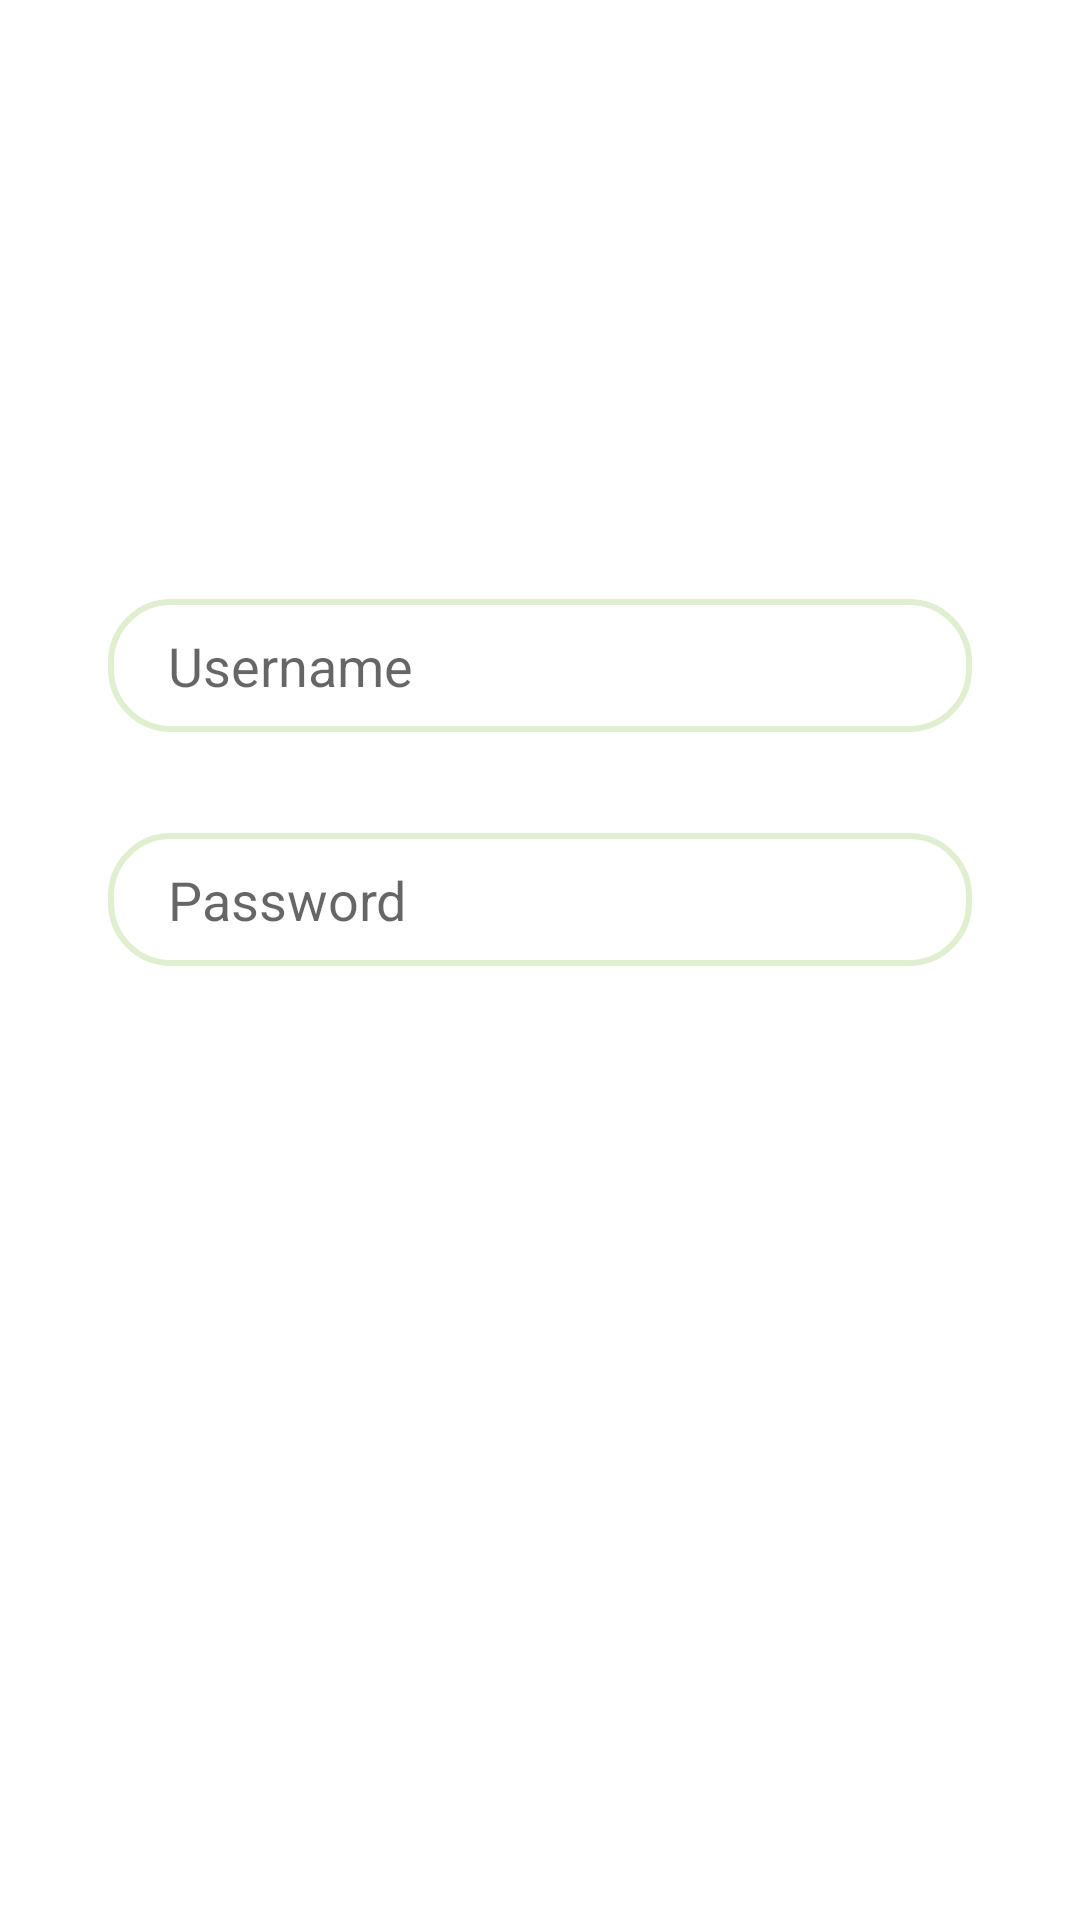

The Android layout XML behind this screen, and the referenced resources:
<!-- AndroidManifest.xml: application theme Theme.RMAProjekat -->
<!-- res/layout/activity_login.xml -->
<?xml version="1.0" encoding="utf-8"?>
<androidx.constraintlayout.widget.ConstraintLayout xmlns:android="http://schemas.android.com/apk/res/android"
    xmlns:app="http://schemas.android.com/apk/res-auto"
    android:layout_width="match_parent"
    android:layout_height="match_parent">


    <EditText
        android:id="@+id/username"
        android:layout_width="0dp"
        android:layout_height="wrap_content"
        android:layout_marginTop="30dp"
        android:background="@drawable/edit_text_bg"
        android:ems="10"
        android:hint="@string/username"
        android:inputType="text"
        android:paddingStart="20dp"
        android:paddingTop="10dp"
        android:paddingEnd="20dp"
        android:paddingBottom="10dp"
        app:layout_constraintBottom_toBottomOf="parent"
        app:layout_constraintEnd_toEndOf="parent"
        app:layout_constraintHorizontal_bias=".5"
        app:layout_constraintStart_toStartOf="parent"
        app:layout_constraintTop_toTopOf="parent"
        app:layout_constraintVertical_bias="0.3"
        app:layout_constraintWidth_percent=".8" />

    <EditText
        android:id="@+id/password"
        android:layout_width="0dp"
        android:layout_height="wrap_content"
        android:layout_marginTop="30dp"
        android:background="@drawable/edit_text_bg"
        android:ems="10"
        android:hint="@string/password"
        android:inputType="textPassword"
        android:paddingStart="20dp"
        android:paddingTop="10dp"
        android:paddingEnd="20dp"
        android:paddingBottom="10dp"
        app:layout_constraintBottom_toBottomOf="parent"
        app:layout_constraintEnd_toEndOf="parent"
        app:layout_constraintStart_toStartOf="parent"
        app:layout_constraintTop_toBottomOf="@+id/username"
        app:layout_constraintVertical_bias="0.011"
        app:layout_constraintWidth_percent=".8" />

    <Button
        android:id="@+id/button"
        android:layout_width="0dp"
        android:layout_height="wrap_content"
        android:background="@drawable/button_bg"
        android:text="@string/login"
        android:textColor="@color/white"
        android:textSize="16sp"
        android:textStyle="bold"
        app:layout_constraintBottom_toBottomOf="parent"
        app:layout_constraintEnd_toEndOf="parent"
        app:layout_constraintStart_toStartOf="parent"
        app:layout_constraintTop_toBottomOf="@+id/password"
        app:layout_constraintVertical_bias=".7"
        app:layout_constraintWidth_percent=".8" />


    <TextView
        android:id="@+id/empty_username"
        android:layout_width="wrap_content"
        android:layout_height="wrap_content"
        android:text="@string/empty"
        android:textColor="@color/red"
        app:layout_constraintVertical_bias="0"
        app:layout_constraintHorizontal_bias="0.3"
        app:layout_constraintBottom_toBottomOf="parent"
        app:layout_constraintEnd_toEndOf="@id/username"
        app:layout_constraintStart_toStartOf="parent"
        app:layout_constraintTop_toBottomOf="@+id/username"
        android:layout_marginTop="5dp"
        android:layout_marginBottom="5dp"
        android:layout_marginEnd="5dp"
        android:visibility="invisible"/>

    <TextView
        android:id="@+id/empty_password"
        android:layout_width="wrap_content"
        android:layout_height="wrap_content"
        android:text="@string/empty"
        android:textColor="@color/red"
        app:layout_constraintVertical_bias="0"
        app:layout_constraintHorizontal_bias="0.3"
        app:layout_constraintBottom_toBottomOf="parent"
        app:layout_constraintEnd_toEndOf="@id/password"
        app:layout_constraintStart_toStartOf="parent"
        app:layout_constraintTop_toBottomOf="@+id/password"
        android:layout_marginTop="5dp"
        android:layout_marginBottom="5dp"
        android:layout_marginEnd="5dp"
        android:visibility="invisible"/>


</androidx.constraintlayout.widget.ConstraintLayout>
<!-- resources referenced by this layout -->
<resources>
  <color name="red">#E91E1E</color>
  <color name="white">#FFFFFFFF</color>
  <!-- drawable edit_text_bg (drawable) -->
  <?xml version="1.0" encoding="utf-8"?>
  <shape xmlns:android="http://schemas.android.com/apk/res/android">
      <corners android:radius="20dp"/>
  
      <stroke android:width="2dp"
              android:color="#438BC34A"
          ></stroke>
  
      <solid android:color="@color/white"></solid>
  
  </shape>
  <string name="empty">You can\'t leave this field empty.</string>
  <string name="login">Login</string>
  <string name="password">Password</string>
  <string name="username">Username</string>
  <style name="Theme.RMAProjekat" parent="Theme.MaterialComponents.DayNight.DarkActionBar">
          
          <item name="colorPrimary">@color/light_green</item>
          <item name="colorPrimaryVariant">@color/green</item>
          <item name="colorOnPrimary">@color/white</item>
          
          <item name="colorSecondary">@color/teal_200</item>
          <item name="colorSecondaryVariant">@color/teal_700</item>
          <item name="colorOnSecondary">@color/black</item>
          
          <item name="android:statusBarColor">?attr/colorPrimaryVariant</item>
      </style>
  <color name="light_green">#107869</color>
  <color name="green">#08313A</color>
  <color name="teal_200">#FF03DAC5</color>
  <color name="teal_700">#FF018786</color>
  <color name="black">#FF000000</color>
</resources>
